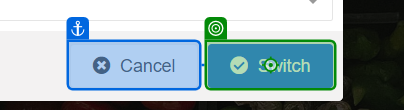
Task: Test Automation Project
Workflow: GS_RO_002_Test_Internal_Toggle_Button

Step 1 [try]: click on the button 'Switch' in window 'CloudIO' (chrome.exe)

Step 2: check the button 'Yes' in window 'CloudIO' (chrome.exe) (no picture)

Step 3: click on the element 'GS Order Management' in window 'CloudIO' (chrome.exe) (no picture)

Step 4: click on the link 'Simple Order Entry' in window 'CloudIO' (chrome.exe) (no picture)

Step 5: check the button 'Yes' in window 'CloudIO' (chrome.exe) (no picture)

Step 6: click on the button 'Yes' in window 'CloudIO' (chrome.exe) (no picture)

Step 7 [try]: check the label 'Rush' in window 'CloudIO' (chrome.exe) (no picture)

Step 8: check the button 'Yes' in window 'CloudIO' (chrome.exe) (no picture)

Step 9 [try]: click on the button 'Yes' in window 'CloudIO' (chrome.exe) (no picture)

Step 10 [try]: click on the element in window 'CloudIO' (chrome.exe) (no picture)

Step 11: check the button 'Yes' in window 'CloudIO' (chrome.exe) (no picture)

Step 12 [try]: click on the button 'Yes' in window 'CloudIO' (chrome.exe) (no picture)

Step 13 [try]: get-attribute of the element in window 'CloudIO' (chrome.exe) (no picture)

Step 14 [else]: click on the element in window 'CloudIO' (chrome.exe) (no picture)

Step 15 [try]: type "7208[k(Enter)]" into the text box in window 'CloudIO' (chrome.exe) (no picture)

Step 16: type "18[k(Enter)]" into the element in window 'CloudIO' (chrome.exe) (no picture)

Step 17: type "2" into the element in window 'CloudIO' (chrome.exe) (no picture)

Step 18: click on the text in window 'CloudIO' (chrome.exe) (no picture)

Step 19: check the element in window 'CloudIO' (chrome.exe) (no picture)

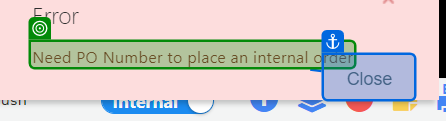
Step 20: get-text from the element in window 'CloudIO' (chrome.exe)

Step 21: click on the button 'Close' in window 'CloudIO' (chrome.exe) (no picture)

Step 22: click on the graphic in window 'CloudIO - Google Chrome' (chrome.exe) (no picture)

Step 23: click on the paragraph in window 'CloudIO' (chrome.exe) (no picture)

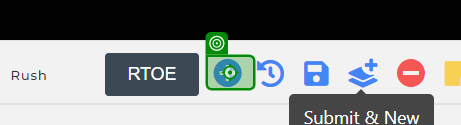
Step 24 [try]: click on the text in window 'CloudIO' (chrome.exe)
